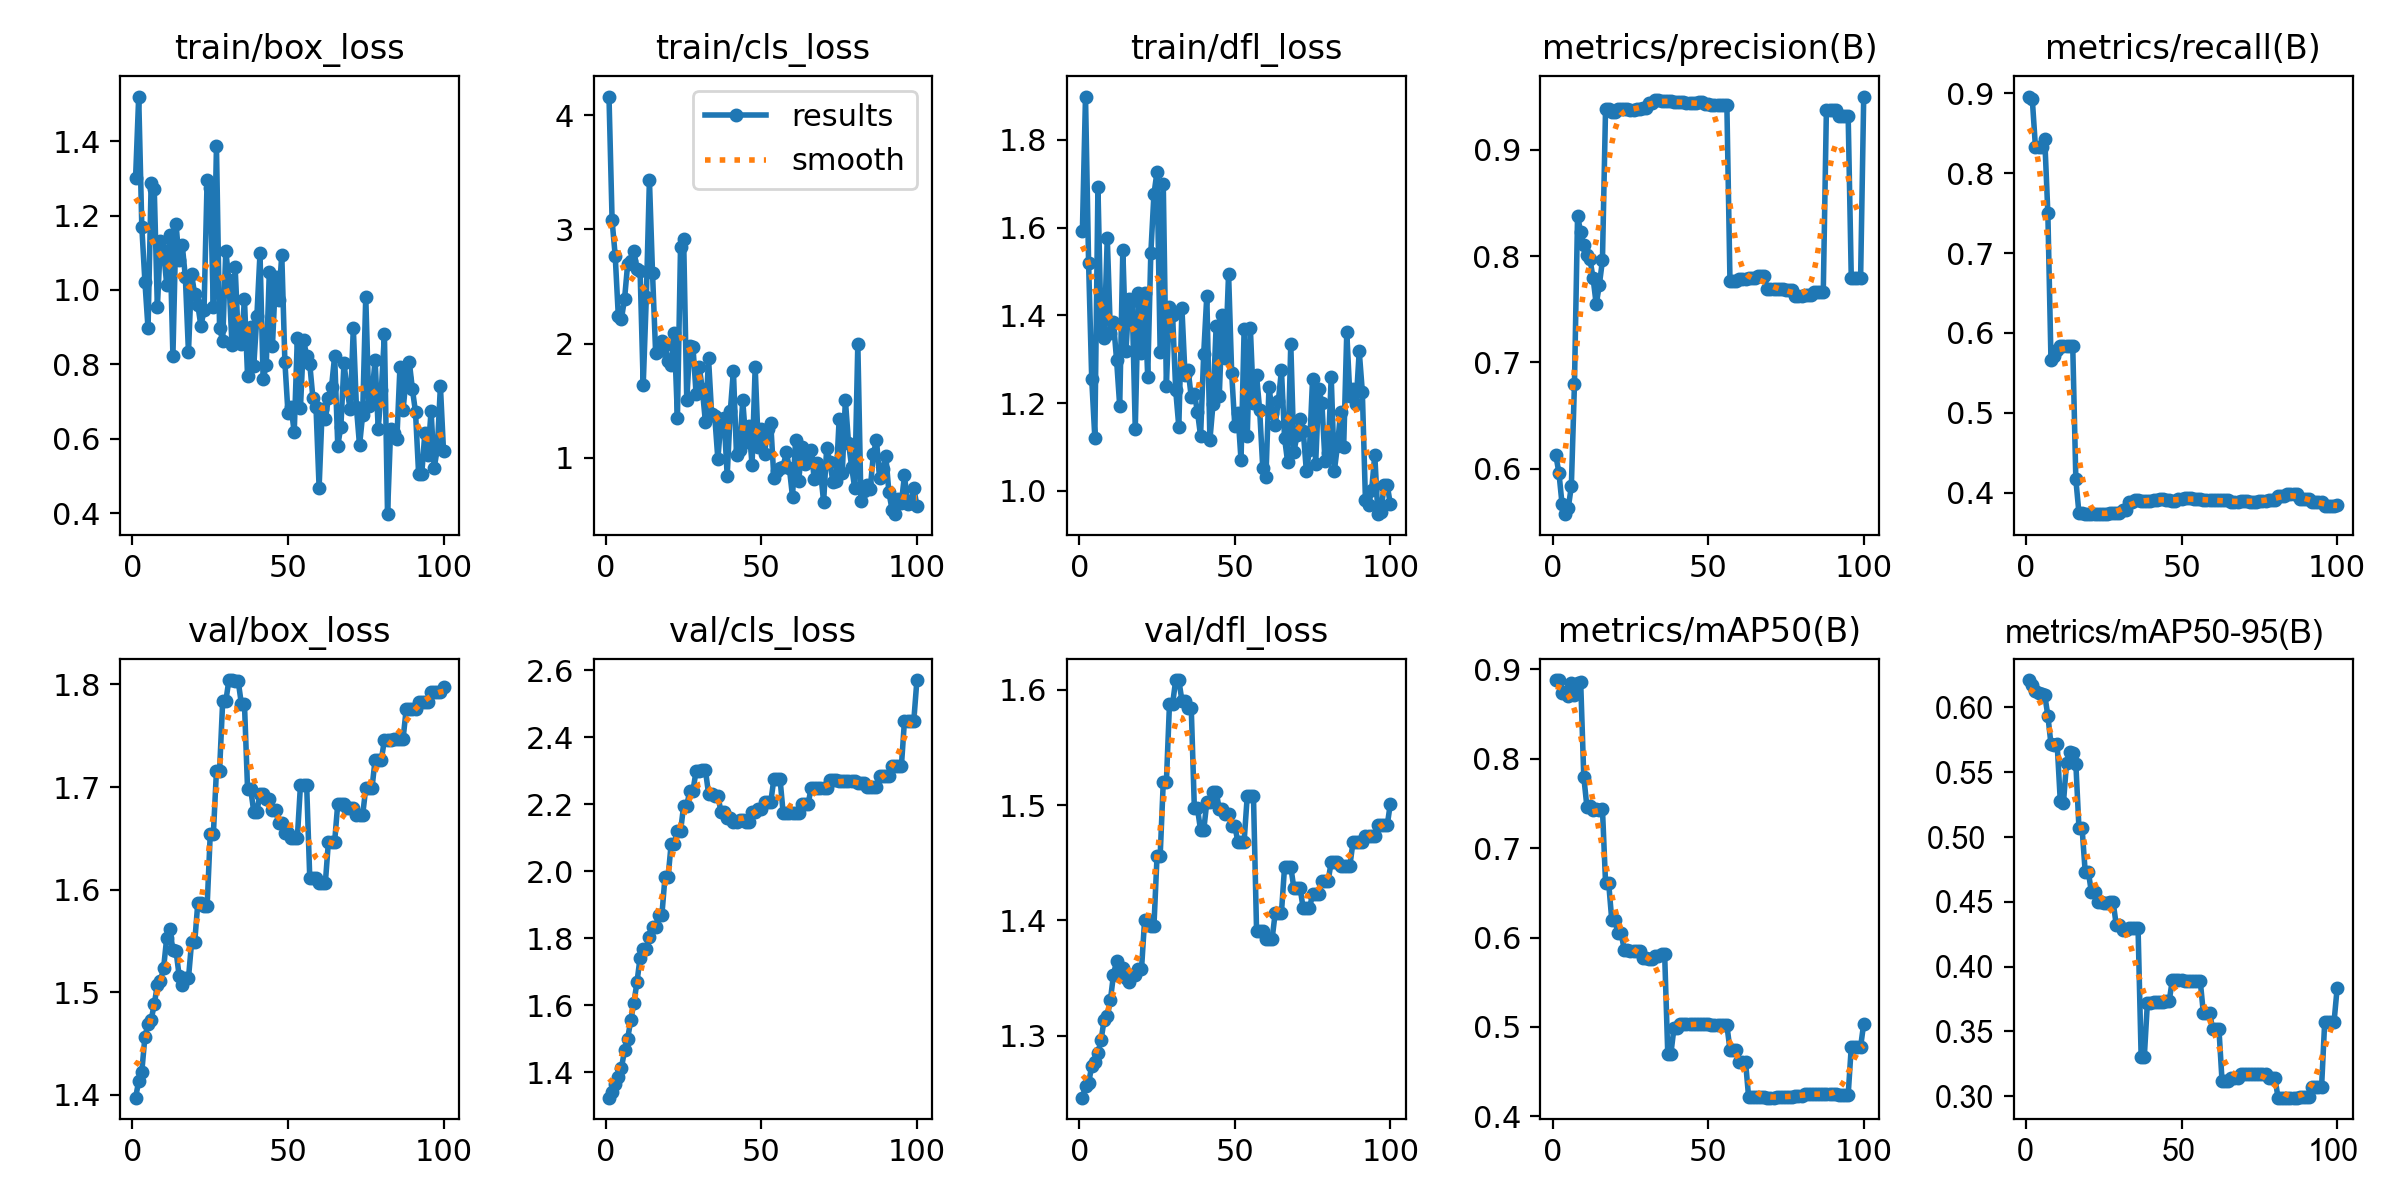

Data behind this chart, as committed beside it:
epoch, train/box_loss, train/cls_loss, train/dfl_loss, metrics/precision(B), metrics/recall(B), metrics/mAP50(B), metrics/mAP50-95(B), val/box_loss, val/cls_loss, val/dfl_loss, lr/pg0, lr/pg1, lr/pg2
1, 1.301, 4.165, 1.592, 0.6126, 0.8959, 0.8882, 0.6211, 1.397, 1.324, 1.246, 0, 0, 0
2, 1.52, 3.079, 1.899, 0.5962, 0.8924, 0.8878, 0.6173, 1.413, 1.34, 1.256, 1.1782e-06, 1.1782e-06, 1.1782e-06
3, 1.17, 2.768, 1.518, 0.567, 0.8333, 0.8741, 0.6127, 1.423, 1.364, 1.259, 2.3329e-06, 2.3329e-06, 2.3329e-06
4, 1.022, 2.239, 1.255, 0.5571, 0.8333, 0.8744, 0.611, 1.457, 1.384, 1.274, 3.464e-06, 3.464e-06, 3.464e-06
5, 0.8966, 2.218, 1.121, 0.5627, 0.8333, 0.8708, 0.61, 1.469, 1.413, 1.277, 4.5715e-06, 4.5715e-06, 4.5715e-06
6, 1.287, 2.39, 1.692, 0.5834, 0.8431, 0.8845, 0.6096, 1.473, 1.465, 1.285, 5.6555e-06, 5.6555e-06, 5.6555e-06
7, 1.271, 2.696, 1.367, 0.6794, 0.75, 0.8712, 0.5937, 1.488, 1.5, 1.296, 6.7159e-06, 6.7159e-06, 6.7159e-06
8, 0.9537, 2.723, 1.347, 0.8379, 0.5667, 0.8845, 0.5718, 1.507, 1.556, 1.314, 7.7527e-06, 7.7527e-06, 7.7527e-06
9, 1.13, 2.81, 1.577, 0.8224, 0.5711, 0.8862, 0.5711, 1.511, 1.607, 1.317, 8.766e-06, 8.766e-06, 8.766e-06
10, 1.104, 2.655, 1.361, 0.8102, 0.5786, 0.7799, 0.5715, 1.524, 1.669, 1.331, 9.7557e-06, 9.7557e-06, 9.7557e-06
11, 1.014, 2.639, 1.384, 0.8011, 0.5833, 0.7465, 0.5277, 1.553, 1.742, 1.353, 1.0722e-05, 1.0722e-05, 1.0722e-05
12, 1.147, 1.635, 1.298, 0.7968, 0.5833, 0.7471, 0.5261, 1.561, 1.766, 1.365, 1.1664e-05, 1.1664e-05, 1.1664e-05
13, 0.8224, 2.406, 1.194, 0.7791, 0.5833, 0.7431, 0.557, 1.542, 1.768, 1.357, 1.2584e-05, 1.2584e-05, 1.2584e-05
14, 1.177, 3.436, 1.549, 0.7545, 0.5833, 0.7433, 0.5653, 1.54, 1.803, 1.359, 1.3479e-05, 1.3479e-05, 1.3479e-05
15, 1.079, 2.614, 1.319, 0.7729, 0.5833, 0.7432, 0.5649, 1.516, 1.834, 1.35, 1.4351e-05, 1.4351e-05, 1.4351e-05
16, 1.121, 1.915, 1.438, 0.796, 0.4167, 0.7439, 0.5566, 1.507, 1.834, 1.347, 1.5199e-05, 1.5199e-05, 1.5199e-05
17, 1.034, 1.938, 1.434, 0.9387, 0.3744, 0.6611, 0.507, 1.514, 1.869, 1.353, 1.6024e-05, 1.6024e-05, 1.6024e-05
18, 0.8323, 2.021, 1.141, 0.9387, 0.3744, 0.6611, 0.507, 1.514, 1.869, 1.353, 1.6825e-05, 1.6825e-05, 1.6825e-05
19, 1.042, 1.991, 1.451, 0.9357, 0.3732, 0.6194, 0.4733, 1.549, 1.982, 1.357, 1.7603e-05, 1.7603e-05, 1.7603e-05
20, 0.9882, 1.847, 1.315, 0.9357, 0.3732, 0.6194, 0.4733, 1.549, 1.982, 1.357, 1.8357e-05, 1.8357e-05, 1.8357e-05
21, 0.9603, 1.813, 1.451, 0.9381, 0.3733, 0.6055, 0.4576, 1.587, 2.083, 1.4, 1.9088e-05, 1.9088e-05, 1.9088e-05
22, 0.903, 2.09, 1.259, 0.9381, 0.3733, 0.6055, 0.4576, 1.587, 2.083, 1.4, 1.9795e-05, 1.9795e-05, 1.9795e-05
23, 0.9454, 1.351, 1.542, 0.9388, 0.374, 0.5863, 0.4502, 1.584, 2.119, 1.395, 2.0478e-05, 2.0478e-05, 2.0478e-05
24, 1.296, 2.846, 1.676, 0.9388, 0.374, 0.5863, 0.4502, 1.584, 2.119, 1.395, 2.1138e-05, 2.1138e-05, 2.1138e-05
25, 1.275, 2.916, 1.728, 0.9371, 0.3733, 0.585, 0.4494, 1.654, 2.196, 1.456, 2.1774e-05, 2.1774e-05, 2.1774e-05
26, 0.9542, 1.508, 1.318, 0.9371, 0.3733, 0.585, 0.4494, 1.654, 2.196, 1.456, 2.2387e-05, 2.2387e-05, 2.2387e-05
27, 1.386, 1.982, 1.701, 0.9384, 0.3744, 0.5851, 0.4496, 1.716, 2.241, 1.52, 2.2976e-05, 2.2976e-05, 2.2976e-05
28, 0.8989, 1.971, 1.24, 0.9384, 0.3744, 0.5851, 0.4496, 1.716, 2.241, 1.52, 2.3542e-05, 2.3542e-05, 2.3542e-05
29, 0.8625, 1.56, 1.42, 0.9397, 0.3745, 0.5773, 0.432, 1.784, 2.299, 1.588, 2.4084e-05, 2.4084e-05, 2.4084e-05
30, 1.105, 1.799, 1.401, 0.9397, 0.3745, 0.5773, 0.432, 1.784, 2.299, 1.588, 2.4602e-05, 2.4602e-05, 2.4602e-05
31, 1.027, 1.601, 1.229, 0.9444, 0.3787, 0.5759, 0.4281, 1.804, 2.303, 1.609, 2.5097e-05, 2.5097e-05, 2.5097e-05
32, 0.8512, 1.313, 1.146, 0.9444, 0.3787, 0.5759, 0.4281, 1.804, 2.303, 1.609, 2.5568e-05, 2.5568e-05, 2.5568e-05
33, 1.063, 1.871, 1.416, 0.9473, 0.3888, 0.5797, 0.4295, 1.803, 2.232, 1.591, 2.6016e-05, 2.6016e-05, 2.6016e-05
34, 0.8713, 1.386, 1.264, 0.9473, 0.3888, 0.5797, 0.4295, 1.803, 2.232, 1.591, 2.644e-05, 2.644e-05, 2.644e-05
35, 0.855, 1.364, 1.275, 0.946, 0.3904, 0.5812, 0.4298, 1.781, 2.225, 1.584, 2.6841e-05, 2.6841e-05, 2.6841e-05
36, 0.9745, 0.9887, 1.214, 0.946, 0.3904, 0.5812, 0.4298, 1.781, 2.225, 1.584, 2.7218e-05, 2.7218e-05, 2.7218e-05
37, 0.7687, 1.326, 1.221, 0.9458, 0.3901, 0.4699, 0.33, 1.698, 2.178, 1.497, 2.7572e-05, 2.7572e-05, 2.7572e-05
38, 0.9015, 1.344, 1.18, 0.9458, 0.3901, 0.4699, 0.33, 1.698, 2.178, 1.497, 2.7902e-05, 2.7902e-05, 2.7902e-05
39, 0.7969, 0.8425, 1.125, 0.9452, 0.3902, 0.4988, 0.3721, 1.676, 2.159, 1.478, 2.8208e-05, 2.8208e-05, 2.8208e-05
40, 0.9304, 1.407, 1.312, 0.9452, 0.3902, 0.4988, 0.3721, 1.676, 2.159, 1.478, 2.8491e-05, 2.8491e-05, 2.8491e-05
41, 1.099, 1.762, 1.445, 0.9447, 0.391, 0.503, 0.3729, 1.693, 2.147, 1.502, 2.875e-05, 2.875e-05, 2.875e-05
42, 0.7606, 1.02, 1.116, 0.9447, 0.391, 0.503, 0.3729, 1.693, 2.147, 1.502, 2.8986e-05, 2.8986e-05, 2.8986e-05
43, 0.7973, 1.069, 1.198, 0.9437, 0.3922, 0.5031, 0.373, 1.689, 2.154, 1.512, 2.9198e-05, 2.9198e-05, 2.9198e-05
44, 1.05, 1.502, 1.375, 0.9437, 0.3922, 0.5031, 0.373, 1.689, 2.154, 1.512, 2.9387e-05, 2.9387e-05, 2.9387e-05
45, 0.8501, 1.141, 1.216, 0.9442, 0.3911, 0.5033, 0.3732, 1.678, 2.148, 1.497, 2.9552e-05, 2.9552e-05, 2.9552e-05
46, 1.034, 1.276, 1.401, 0.9442, 0.3911, 0.5033, 0.3732, 1.678, 2.148, 1.497, 2.9693e-05, 2.9693e-05, 2.9693e-05
47, 0.9729, 0.934, 1.304, 0.9446, 0.3897, 0.5032, 0.3896, 1.665, 2.177, 1.492, 2.9811e-05, 2.9811e-05, 2.9811e-05
48, 1.094, 1.798, 1.496, 0.9446, 0.3897, 0.5032, 0.3896, 1.665, 2.177, 1.492, 2.9906e-05, 2.9906e-05, 2.9906e-05
49, 0.8063, 1.092, 1.268, 0.9427, 0.3917, 0.503, 0.3894, 1.655, 2.185, 1.482, 2.9977e-05, 2.9977e-05, 2.9977e-05
50, 0.6686, 1.253, 1.148, 0.9427, 0.3917, 0.503, 0.3894, 1.655, 2.185, 1.482, 3.0024e-05, 3.0024e-05, 3.0024e-05
51, 0.6853, 1.034, 1.177, 0.9418, 0.3931, 0.5022, 0.3886, 1.65, 2.206, 1.468, 3.0048e-05, 3.0048e-05, 3.0048e-05
52, 0.617, 1.253, 1.07, 0.9418, 0.3931, 0.5022, 0.3886, 1.65, 2.206, 1.468, 3.0048e-05, 3.0048e-05, 3.0048e-05
53, 0.8706, 1.304, 1.369, 0.9418, 0.3931, 0.5022, 0.3886, 1.65, 2.206, 1.468, 3.0024e-05, 3.0024e-05, 3.0024e-05
54, 0.6828, 0.8257, 1.124, 0.9426, 0.3921, 0.502, 0.3889, 1.702, 2.275, 1.508, 2.9977e-05, 2.9977e-05, 2.9977e-05
55, 0.8651, 0.8823, 1.372, 0.9426, 0.3921, 0.502, 0.3889, 1.702, 2.275, 1.508, 2.9907e-05, 2.9907e-05, 2.9907e-05
56, 0.8237, 0.9065, 1.2, 0.9426, 0.3921, 0.502, 0.3889, 1.702, 2.275, 1.508, 2.9812e-05, 2.9812e-05, 2.9812e-05
57, 0.8013, 0.9217, 1.263, 0.7766, 0.3907, 0.4745, 0.3641, 1.611, 2.174, 1.391, 2.9695e-05, 2.9695e-05, 2.9695e-05
58, 0.7099, 1.046, 1.183, 0.7766, 0.3907, 0.4745, 0.3641, 1.611, 2.174, 1.391, 2.9554e-05, 2.9554e-05, 2.9554e-05
59, 0.6861, 0.9084, 1.052, 0.7766, 0.3907, 0.4745, 0.3641, 1.611, 2.174, 1.391, 2.9389e-05, 2.9389e-05, 2.9389e-05
60, 0.4685, 0.6571, 1.03, 0.7786, 0.3905, 0.4612, 0.3521, 1.606, 2.175, 1.384, 2.92e-05, 2.92e-05, 2.92e-05
... 40 more rows
